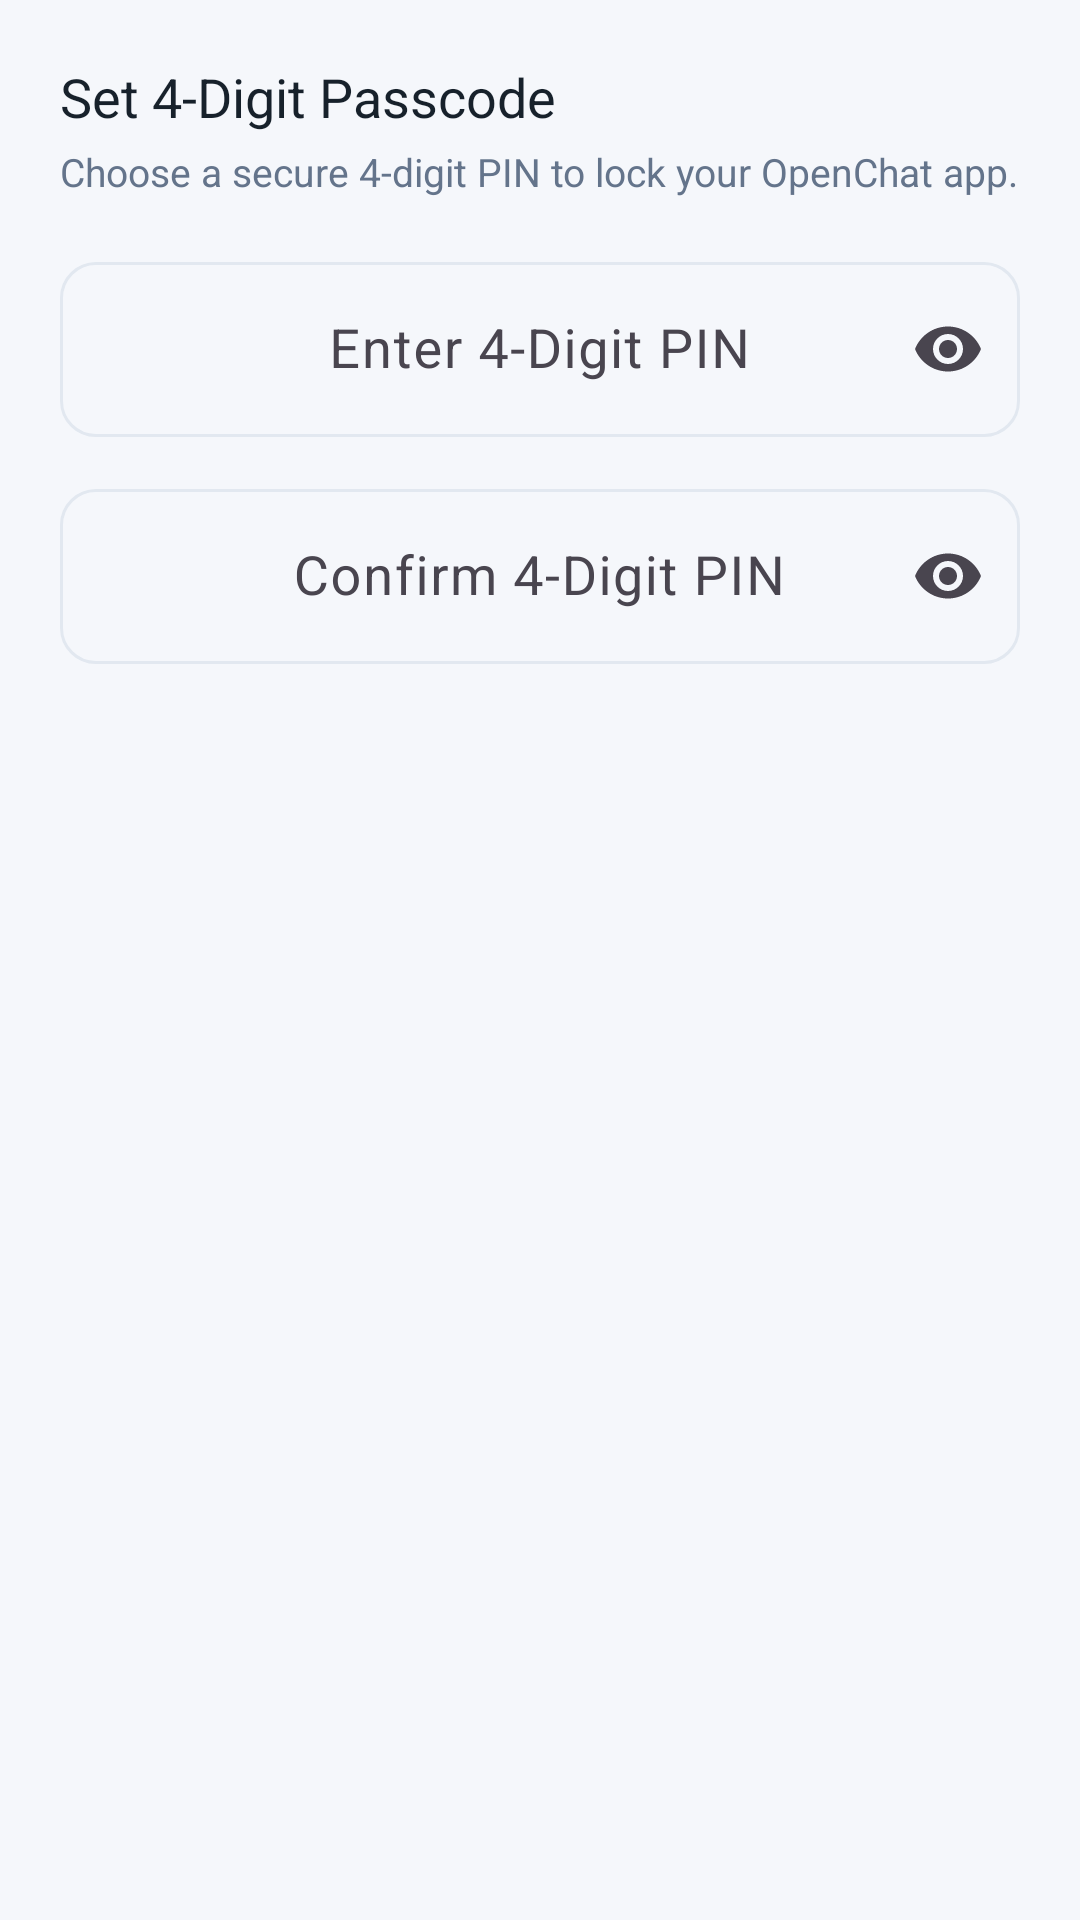

Produce the Android XML layout that renders to this screen, including the resource entries it uses.
<!-- AndroidManifest.xml: application theme Theme.MyApplication -->
<!-- res/layout/dialog_set_pin.xml -->
<?xml version="1.0" encoding="utf-8"?>
<LinearLayout
    xmlns:android="http://schemas.android.com/apk/res/android"
    xmlns:app="http://schemas.android.com/apk/res-auto"
    android:layout_width="match_parent"
    android:layout_height="wrap_content"
    android:orientation="vertical"
    android:padding="20dp">

    <TextView
        android:layout_width="wrap_content"
        android:layout_height="wrap_content"
        android:text="@string/settings_set_pin_dialog_title"
        android:textColor="@color/color_primary_text"
        android:textSize="18sp"
        android:fontFamily="sans-serif-bold" />

    <TextView
        android:layout_width="wrap_content"
        android:layout_height="wrap_content"
        android:layout_marginTop="4dp"
        android:text="@string/settings_set_pin_dialog_desc"
        android:textColor="@color/color_secondary_text"
        android:textSize="13sp" />

    <com.google.android.material.textfield.TextInputLayout
        android:id="@+id/til_new_pin"
        android:layout_width="match_parent"
        android:layout_height="wrap_content"
        android:layout_marginTop="16dp"
        android:hint="@string/settings_enter_pin_hint"
        app:endIconMode="password_toggle"
        app:boxCornerRadiusTopStart="12dp"
        app:boxCornerRadiusTopEnd="12dp"
        app:boxCornerRadiusBottomStart="12dp"
        app:boxCornerRadiusBottomEnd="12dp"
        style="@style/Widget.Material3.TextInputLayout.OutlinedBox">

        <com.google.android.material.textfield.TextInputEditText
            android:id="@+id/et_new_pin"
            android:layout_width="match_parent"
            android:layout_height="wrap_content"
            android:inputType="numberPassword"
            android:maxLength="4"
            android:textSize="18sp"
            android:gravity="center" />
    </com.google.android.material.textfield.TextInputLayout>

    <com.google.android.material.textfield.TextInputLayout
        android:id="@+id/til_confirm_pin"
        android:layout_width="match_parent"
        android:layout_height="wrap_content"
        android:layout_marginTop="12dp"
        android:hint="@string/settings_confirm_pin_hint"
        app:endIconMode="password_toggle"
        app:boxCornerRadiusTopStart="12dp"
        app:boxCornerRadiusTopEnd="12dp"
        app:boxCornerRadiusBottomStart="12dp"
        app:boxCornerRadiusBottomEnd="12dp"
        style="@style/Widget.Material3.TextInputLayout.OutlinedBox">

        <com.google.android.material.textfield.TextInputEditText
            android:id="@+id/et_confirm_pin"
            android:layout_width="match_parent"
            android:layout_height="wrap_content"
            android:inputType="numberPassword"
            android:maxLength="4"
            android:textSize="18sp"
            android:gravity="center" />
    </com.google.android.material.textfield.TextInputLayout>

</LinearLayout>
<!-- resources referenced by this layout -->
<resources>
  <color name="color_primary_text">#17212B</color>
  <color name="color_secondary_text">#64748B</color>
  <string name="settings_confirm_pin_hint">Confirm 4-Digit PIN</string>
  <string name="settings_enter_pin_hint">Enter 4-Digit PIN</string>
  <string name="settings_set_pin_dialog_desc">Choose a secure 4-digit PIN to lock your OpenChat app.</string>
  <string name="settings_set_pin_dialog_title">Set 4-Digit Passcode</string>
  <style name="Theme.MyApplication" parent="Theme.Material3.DayNight.NoActionBar">
          <item name="android:windowBackground">@color/color_background</item>
          <item name="android:statusBarColor">@color/color_surface</item>
          <item name="android:navigationBarColor">@color/color_surface</item>
          <item name="android:windowLightStatusBar">true</item>
          <item name="android:windowLightNavigationBar">true</item>
          <item name="colorPrimary">@color/color_primary</item>
          <item name="colorOnPrimary">@color/color_on_primary</item>
          <item name="colorSecondary">@color/color_primary_accent</item>
          <item name="colorSecondaryContainer">@color/color_nav_indicator</item>
          <item name="colorOnSecondaryContainer">@color/color_nav_item_selected</item>
          <item name="colorSurface">@color/color_surface</item>
          <item name="colorOnSurface">@color/color_primary_text</item>
          <item name="colorSurfaceVariant">@color/color_surface_variant</item>
          <item name="colorOutline">@color/color_divider</item>
          <item name="colorError">@color/color_error</item>
      </style>
  <color name="color_background">#F5F7FB</color>
  <color name="color_surface">#FFFFFF</color>
  <color name="color_primary">#087EBA</color>
  <color name="color_on_primary">#FFFFFF</color>
  <color name="color_primary_accent">#229ED9</color>
  <color name="color_nav_indicator">#D2E8F8</color>
  <color name="color_nav_item_selected">#065A84</color>
  <color name="color_surface_variant">#F1F5F9</color>
  <color name="color_divider">#E2E8F0</color>
  <color name="color_error">#BA1A1A</color>
</resources>
